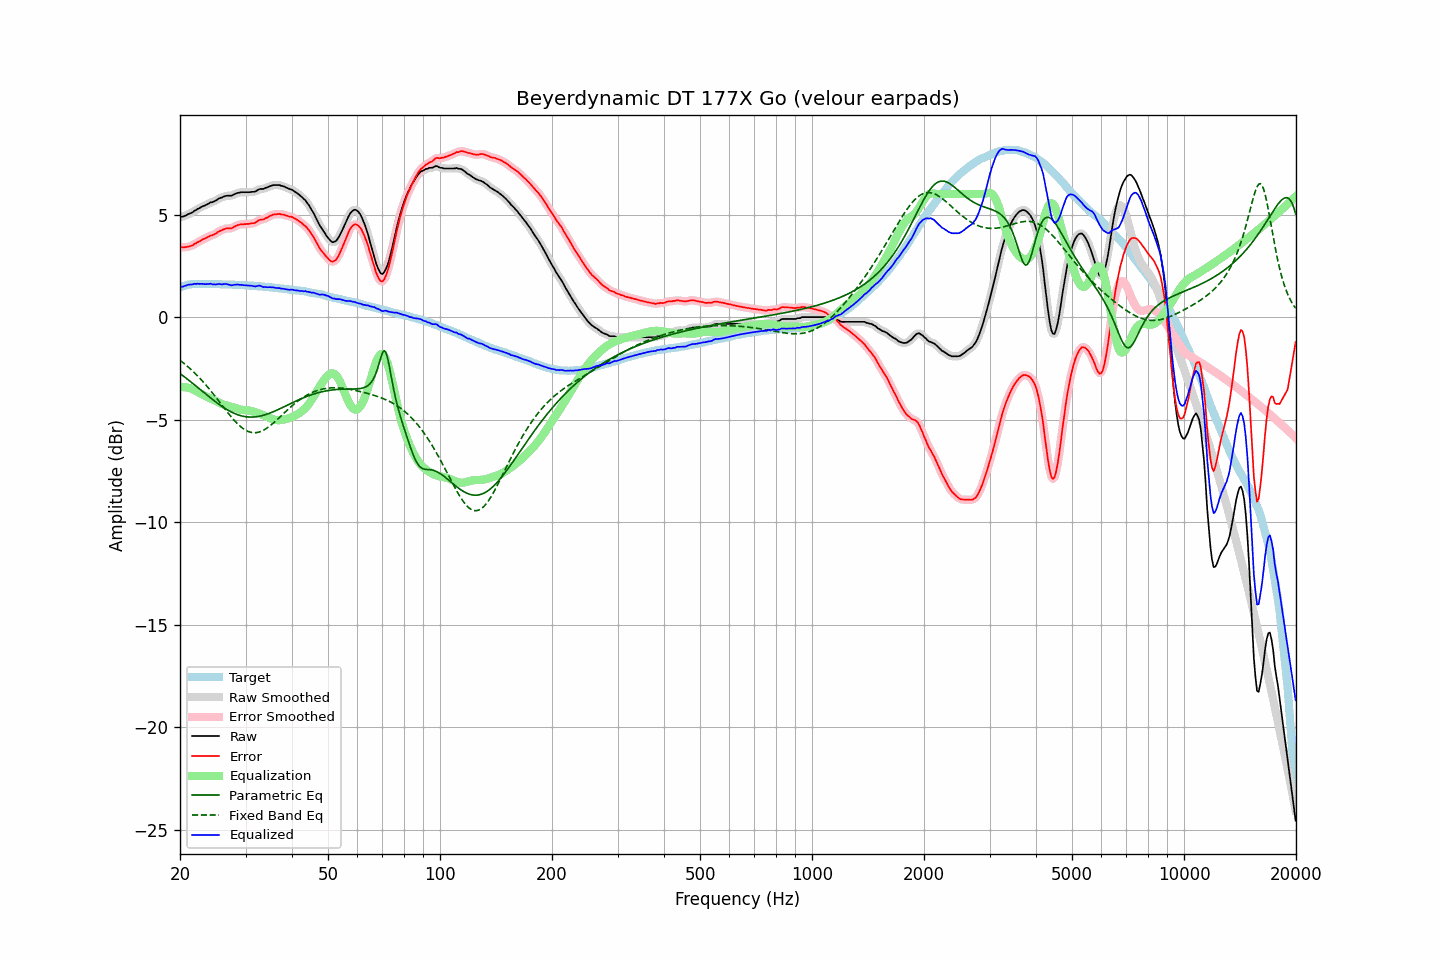

Data behind this chart, as committed beside it:
frequency, raw, error, smoothed, error_smoothed, equalization, parametric_eq, fixed_band_eq, equalized_raw, equalized_smoothed, target
20.00, 4.87, 3.42, 4.87, 3.43, -3.42, -2.75, -2.10, 1.45, 1.46, 1.45
20.20, 4.90, 3.43, 4.89, 3.41, -3.41, -2.81, -2.16, 1.49, 1.48, 1.47
20.40, 4.90, 3.40, 4.91, 3.41, -3.41, -2.87, -2.23, 1.49, 1.50, 1.50
20.61, 4.94, 3.42, 4.94, 3.41, -3.42, -2.93, -2.29, 1.52, 1.52, 1.52
20.81, 4.97, 3.42, 4.97, 3.42, -3.43, -2.99, -2.35, 1.54, 1.55, 1.55
21.02, 5.02, 3.44, 5.01, 3.44, -3.44, -3.05, -2.42, 1.58, 1.57, 1.58
21.23, 5.05, 3.46, 5.05, 3.45, -3.46, -3.11, -2.49, 1.59, 1.58, 1.59
21.44, 5.08, 3.48, 5.09, 3.48, -3.49, -3.17, -2.56, 1.59, 1.60, 1.60
21.66, 5.12, 3.51, 5.13, 3.52, -3.52, -3.24, -2.64, 1.60, 1.61, 1.61
21.87, 5.19, 3.58, 5.18, 3.56, -3.56, -3.30, -2.71, 1.63, 1.62, 1.61
22.09, 5.22, 3.60, 5.23, 3.61, -3.60, -3.36, -2.79, 1.62, 1.62, 1.62
22.31, 5.28, 3.66, 5.27, 3.65, -3.65, -3.43, -2.87, 1.63, 1.63, 1.62
22.54, 5.31, 3.69, 5.32, 3.69, -3.69, -3.49, -2.95, 1.62, 1.62, 1.62
22.76, 5.36, 3.74, 5.36, 3.74, -3.74, -3.56, -3.03, 1.62, 1.62, 1.62
22.99, 5.40, 3.79, 5.39, 3.78, -3.78, -3.62, -3.12, 1.62, 1.62, 1.61
23.22, 5.43, 3.82, 5.43, 3.82, -3.82, -3.68, -3.21, 1.61, 1.61, 1.61
23.45, 5.46, 3.85, 5.46, 3.86, -3.86, -3.75, -3.30, 1.60, 1.61, 1.61
23.69, 5.51, 3.90, 5.51, 3.90, -3.89, -3.81, -3.39, 1.62, 1.62, 1.61
23.92, 5.54, 3.93, 5.55, 3.93, -3.93, -3.88, -3.48, 1.61, 1.62, 1.61
24.16, 5.60, 3.98, 5.58, 3.97, -3.96, -3.94, -3.58, 1.64, 1.62, 1.62
24.40, 5.60, 3.98, 5.61, 4.00, -4.00, -4.00, -3.68, 1.60, 1.61, 1.62
24.65, 5.64, 4.03, 5.64, 4.03, -4.04, -4.06, -3.78, 1.60, 1.60, 1.61
24.89, 5.67, 4.06, 5.68, 4.07, -4.08, -4.12, -3.88, 1.59, 1.60, 1.61
25.14, 5.72, 4.11, 5.73, 4.12, -4.12, -4.18, -3.98, 1.60, 1.61, 1.61
25.39, 5.78, 4.17, 5.77, 4.16, -4.16, -4.24, -4.08, 1.62, 1.61, 1.61
25.65, 5.81, 4.20, 5.81, 4.20, -4.20, -4.29, -4.18, 1.61, 1.61, 1.61
25.91, 5.83, 4.23, 5.84, 4.24, -4.23, -4.35, -4.28, 1.60, 1.61, 1.60
26.16, 5.87, 4.28, 5.87, 4.27, -4.26, -4.40, -4.38, 1.61, 1.61, 1.60
26.43, 5.90, 4.30, 5.90, 4.30, -4.29, -4.45, -4.48, 1.61, 1.61, 1.59
26.69, 5.92, 4.33, 5.92, 4.32, -4.31, -4.50, -4.59, 1.61, 1.61, 1.59
26.96, 5.92, 4.33, 5.92, 4.32, -4.33, -4.54, -4.68, 1.59, 1.59, 1.59
27.23, 5.92, 4.33, 5.92, 4.33, -4.35, -4.59, -4.78, 1.57, 1.57, 1.59
27.50, 5.92, 4.33, 5.93, 4.34, -4.37, -4.63, -4.88, 1.55, 1.56, 1.59
27.77, 5.96, 4.38, 5.96, 4.37, -4.39, -4.67, -4.97, 1.57, 1.56, 1.58
28.05, 6.00, 4.42, 6.00, 4.42, -4.42, -4.70, -5.05, 1.58, 1.58, 1.58
28.33, 6.03, 4.46, 6.03, 4.46, -4.45, -4.73, -5.14, 1.58, 1.59, 1.57
28.62, 6.06, 4.49, 6.06, 4.49, -4.47, -4.76, -5.22, 1.59, 1.59, 1.57
28.90, 6.07, 4.50, 6.07, 4.51, -4.49, -4.79, -5.29, 1.58, 1.58, 1.57
29.19, 6.09, 4.53, 6.09, 4.52, -4.51, -4.81, -5.36, 1.58, 1.57, 1.56
29.48, 6.09, 4.52, 6.09, 4.53, -4.53, -4.83, -5.42, 1.56, 1.56, 1.57
29.78, 6.09, 4.53, 6.09, 4.54, -4.54, -4.85, -5.47, 1.55, 1.56, 1.56
30.08, 6.09, 4.54, 6.09, 4.54, -4.54, -4.86, -5.52, 1.55, 1.55, 1.55
30.38, 6.09, 4.55, 6.09, 4.54, -4.54, -4.87, -5.56, 1.55, 1.55, 1.54
30.68, 6.09, 4.55, 6.09, 4.55, -4.55, -4.87, -5.59, 1.54, 1.54, 1.54
30.99, 6.10, 4.57, 6.10, 4.56, -4.57, -4.87, -5.62, 1.53, 1.53, 1.53
31.30, 6.11, 4.58, 6.10, 4.57, -4.59, -4.87, -5.63, 1.52, 1.52, 1.53
31.61, 6.11, 4.58, 6.11, 4.59, -4.61, -4.87, -5.64, 1.50, 1.51, 1.53
31.93, 6.13, 4.61, 6.14, 4.62, -4.63, -4.86, -5.64, 1.49, 1.51, 1.52
32.24, 6.18, 4.67, 6.18, 4.67, -4.66, -4.85, -5.63, 1.52, 1.52, 1.51
32.57, 6.23, 4.73, 6.22, 4.72, -4.69, -4.84, -5.61, 1.54, 1.53, 1.50
32.89, 6.25, 4.75, 6.24, 4.74, -4.72, -4.82, -5.58, 1.53, 1.52, 1.50
33.22, 6.25, 4.76, 6.25, 4.76, -4.76, -4.80, -5.55, 1.49, 1.50, 1.49
33.55, 6.25, 4.76, 6.27, 4.78, -4.79, -4.78, -5.51, 1.46, 1.47, 1.49
33.89, 6.30, 4.82, 6.29, 4.81, -4.83, -4.76, -5.47, 1.47, 1.46, 1.48
34.23, 6.32, 4.84, 6.32, 4.85, -4.86, -4.73, -5.42, 1.46, 1.46, 1.48
34.57, 6.35, 4.89, 6.36, 4.89, -4.89, -4.71, -5.36, 1.46, 1.46, 1.46
34.92, 6.39, 4.94, 6.39, 4.93, -4.92, -4.68, -5.30, 1.46, 1.46, 1.45
35.27, 6.41, 4.96, 6.41, 4.97, -4.96, -4.65, -5.24, 1.45, 1.46, 1.45
35.62, 6.44, 5.00, 6.43, 4.99, -4.98, -4.61, -5.17, 1.46, 1.45, 1.44
35.97, 6.44, 5.01, 6.44, 5.01, -5.01, -4.58, -5.10, 1.43, 1.43, 1.43
... 635 more rows
